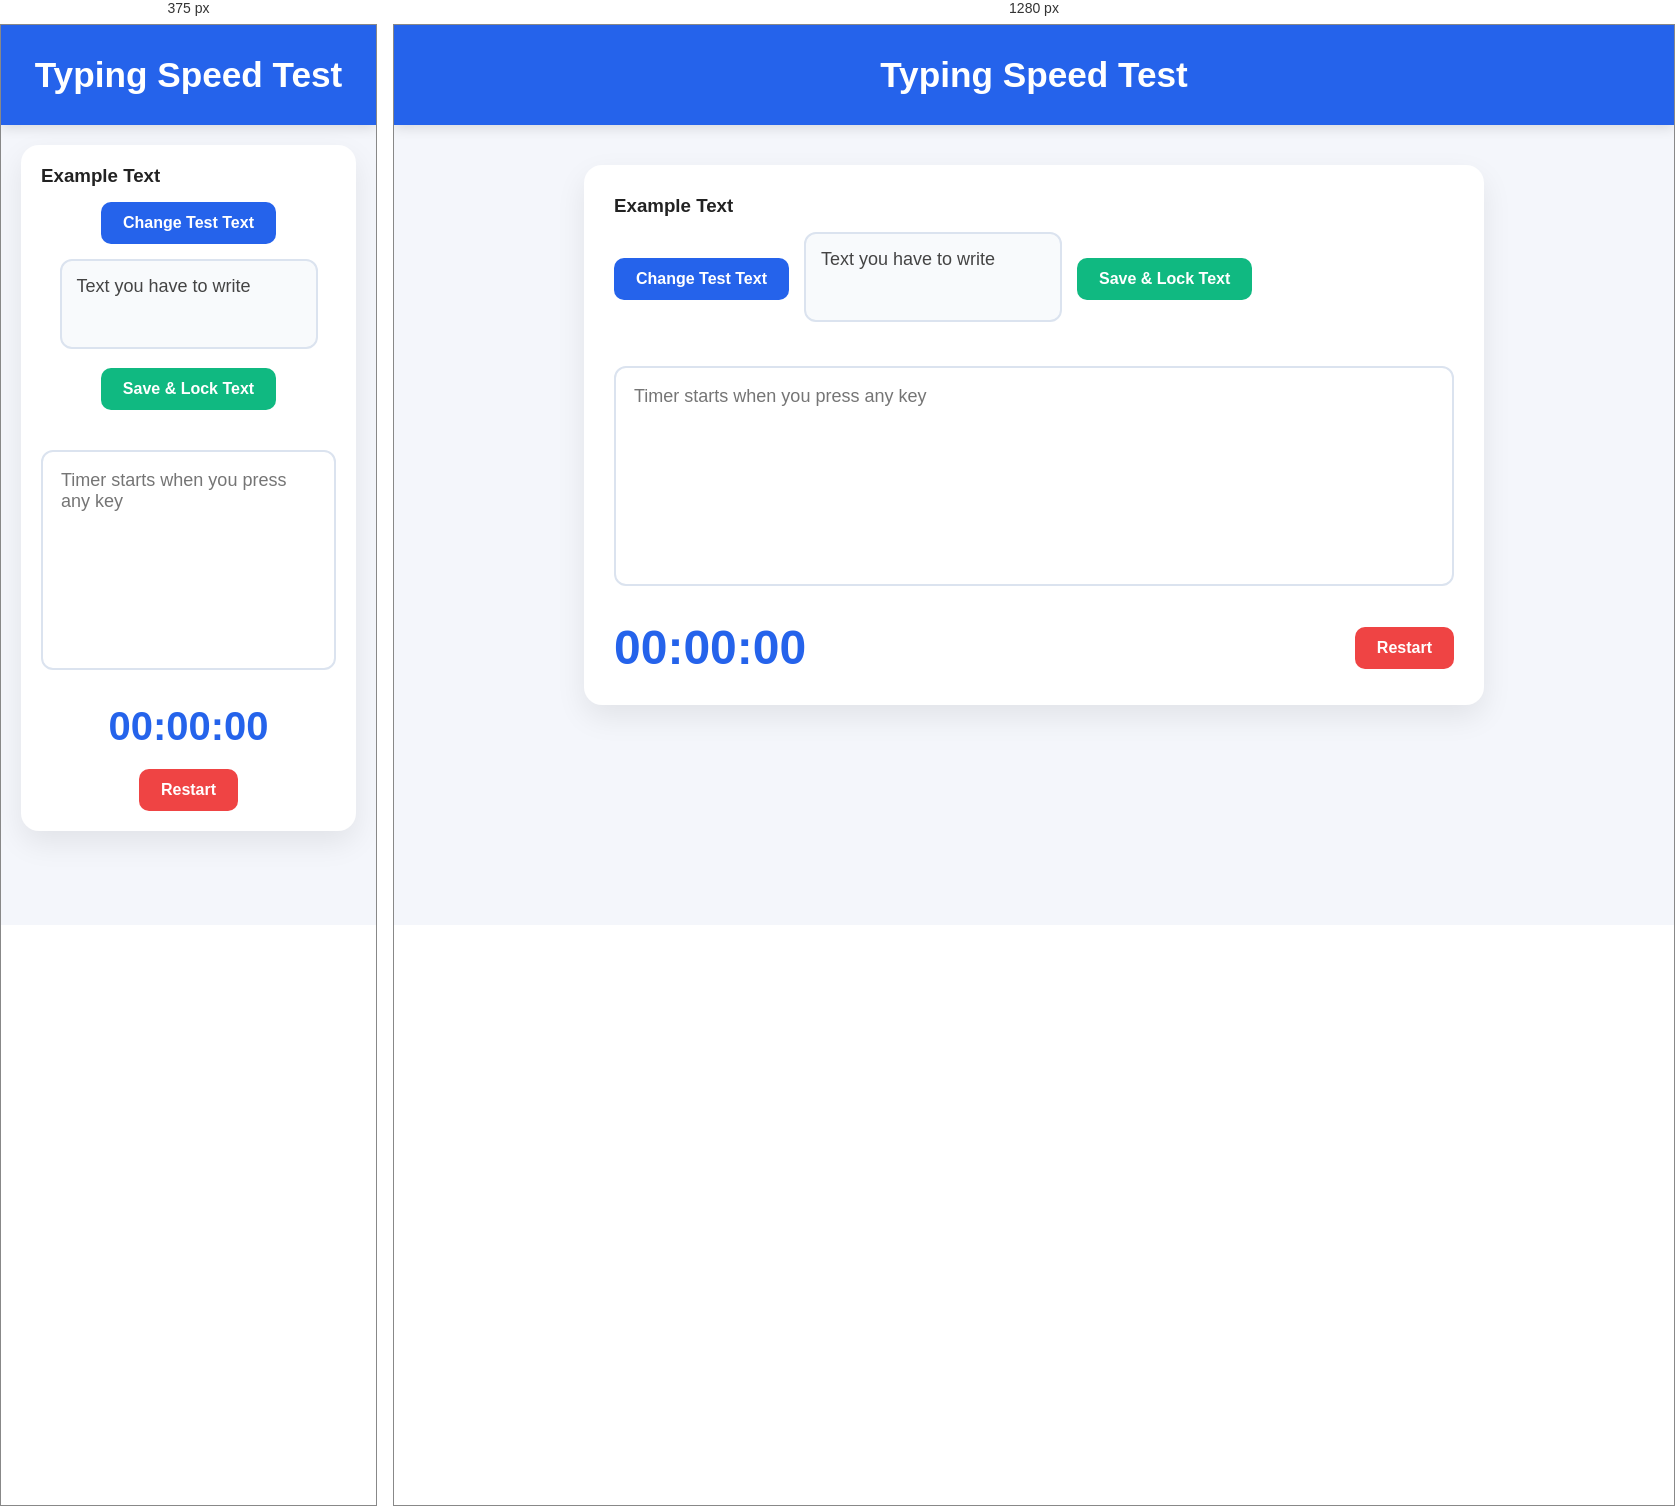
Rendered at 375 px and 1280 px, left to right.

<!-- file: index.html -->
<!DOCTYPE html>
<html lang="en">
<head>
    <meta charset="UTF-8">
    <meta name="viewport" content="width=device-width, initial-scale=1.0">
    <title>Typing Speed Test</title>
    <link rel="stylesheet" href="style.css">
</head>
<body>

    <header id="header">
        <h1>Typing Speed Test</h1>
    </header>

    <main id="main">

        <h3>Example Text</h3>

        <section class="example-box">
            <button id="changeExample">Change Test Text</button>

            <div id="the-box">
                <textarea
                    id="testText"
                    class="testText2"
                    readonly
                >Text you have to write</textarea>
            </div>

            <button id="save_lock">Save & Lock Text</button>
        </section>

        <section id="typing-area">
            <textarea
                id="testArea"
                placeholder="Timer starts when you press any key"
            ></textarea>
        </section>

        <section id="timer">
            <div id="the-timer">
                <div class="timer">00:00:00</div>
                <button class="restart-button">Restart</button>
            </div>
        </section>

    </main>

    <script src="script.js"></script>

</body>
</html>


/* @media block from style.css */
@media (max-width:768px) {
    
    #main {
        margin: 20px;
        padding: 20px;
    }
    
    .example-box {
        flex-direction: column;
    }
    
    #the-timer {
        flex-direction: column;
        text-align: center;
    }
    
    .timer {
        font-size: 2.5rem;
    }
}